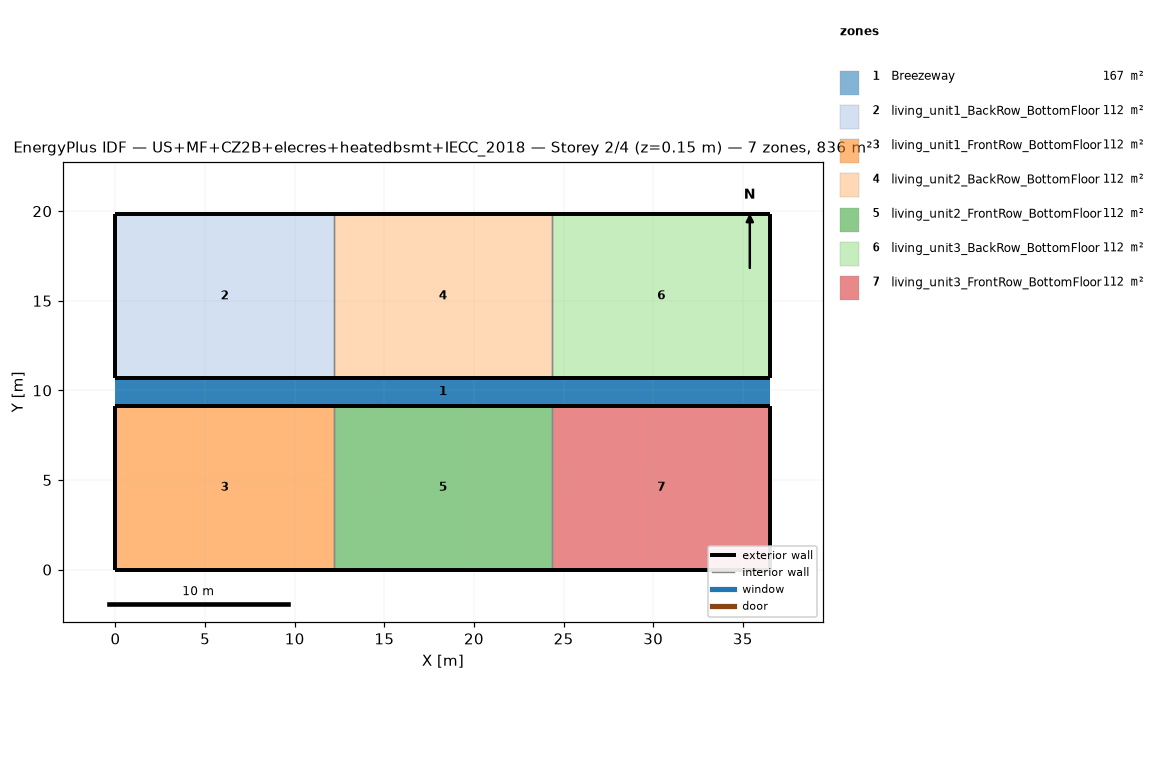
=== STOREY PLAN SPEC (per zone: floor XY polygon, exterior-wall plan segments, windows/doors) ===
zone 1: Breezeway  (167.0 m²)
  floor: (36.54, 9.16) (0.00, 9.16) (0.00, 10.68) (36.54, 10.68)
  floor: (36.54, 9.16) (0.00, 9.16) (0.00, 10.68) (36.54, 10.68)
  floor: (36.54, 9.16) (0.00, 9.16) (0.00, 10.68) (36.54, 10.68)
zone 2: living_unit1_BackRow_BottomFloor  (111.5 m²)
  floor: (12.18, 10.68) (0.00, 10.68) (0.00, 19.84) (12.18, 19.84)
  exterior wall: (0.00, 10.68) – (12.18, 10.68)  [12.2 m]
  exterior wall: (12.18, 19.84) – (0.00, 19.84)  [12.2 m]
  exterior wall: (0.00, 19.84) – (0.00, 10.68)  [9.2 m]
  interior walls: 1
zone 3: living_unit1_FrontRow_BottomFloor  (111.5 m²)
  floor: (12.18, 0.00) (0.00, 0.00) (0.00, 9.16) (12.18, 9.16)
  exterior wall: (0.00, 0.00) – (12.18, 0.00)  [12.2 m]
  exterior wall: (12.18, 9.16) – (0.00, 9.16)  [12.2 m]
  exterior wall: (0.00, 9.16) – (0.00, 0.00)  [9.2 m]
  interior walls: 1
zone 4: living_unit2_BackRow_BottomFloor  (111.5 m²)
  floor: (24.36, 10.68) (12.18, 10.68) (12.18, 19.84) (24.36, 19.84)
  exterior wall: (12.18, 10.68) – (24.36, 10.68)  [12.2 m]
  exterior wall: (24.36, 19.84) – (12.18, 19.84)  [12.2 m]
  interior walls: 2
zone 5: living_unit2_FrontRow_BottomFloor  (111.5 m²)
  floor: (24.36, 0.00) (12.18, 0.00) (12.18, 9.16) (24.36, 9.16)
  exterior wall: (12.18, 0.00) – (24.36, 0.00)  [12.2 m]
  exterior wall: (24.36, 9.16) – (12.18, 9.16)  [12.2 m]
  interior walls: 2
zone 6: living_unit3_BackRow_BottomFloor  (111.5 m²)
  floor: (36.54, 10.68) (24.36, 10.68) (24.36, 19.84) (36.54, 19.84)
  exterior wall: (24.36, 10.68) – (36.54, 10.68)  [12.2 m]
  exterior wall: (36.54, 10.68) – (36.54, 19.84)  [9.2 m]
  exterior wall: (36.54, 19.84) – (24.36, 19.84)  [12.2 m]
  interior walls: 1
zone 7: living_unit3_FrontRow_BottomFloor  (111.5 m²)
  floor: (36.54, 0.00) (24.36, 0.00) (24.36, 9.16) (36.54, 9.16)
  exterior wall: (24.36, 0.00) – (36.54, 0.00)  [12.2 m]
  exterior wall: (36.54, 0.00) – (36.54, 9.16)  [9.2 m]
  exterior wall: (36.54, 9.16) – (24.36, 9.16)  [12.2 m]
  interior walls: 1

=== DERIVED (storey summary) ===
Building: US+MF+CZ2B+elecres+heatedbsmt+IECC_2018
Storey: 2 of 4  (floor level z = 0.15 m)
Storey gross floor area: 836.2 m²
Zones on this storey: 7
  - Breezeway: floor 167.0 m²
  - living_unit1_BackRow_BottomFloor: floor 111.5 m²; exterior wall 33.5 m (86.9 m²); WWR 0.0%
  - living_unit1_FrontRow_BottomFloor: floor 111.5 m²; exterior wall 33.5 m (86.9 m²); WWR 0.0%
  - living_unit2_BackRow_BottomFloor: floor 111.5 m²; exterior wall 24.4 m (63.1 m²); WWR 0.0%
  - living_unit2_FrontRow_BottomFloor: floor 111.5 m²; exterior wall 24.4 m (63.1 m²); WWR 0.0%
  - living_unit3_BackRow_BottomFloor: floor 111.5 m²; exterior wall 33.5 m (86.9 m²); WWR 0.0%
  - living_unit3_FrontRow_BottomFloor: floor 111.5 m²; exterior wall 33.5 m (86.9 m²); WWR 0.0%
Zone adjacency (shared interzone walls):
  - living_unit1_BackRow_BottomFloor ↔ living_unit2_BackRow_BottomFloor
  - living_unit1_FrontRow_BottomFloor ↔ living_unit2_FrontRow_BottomFloor
  - living_unit2_BackRow_BottomFloor ↔ living_unit3_BackRow_BottomFloor
  - living_unit2_FrontRow_BottomFloor ↔ living_unit3_FrontRow_BottomFloor